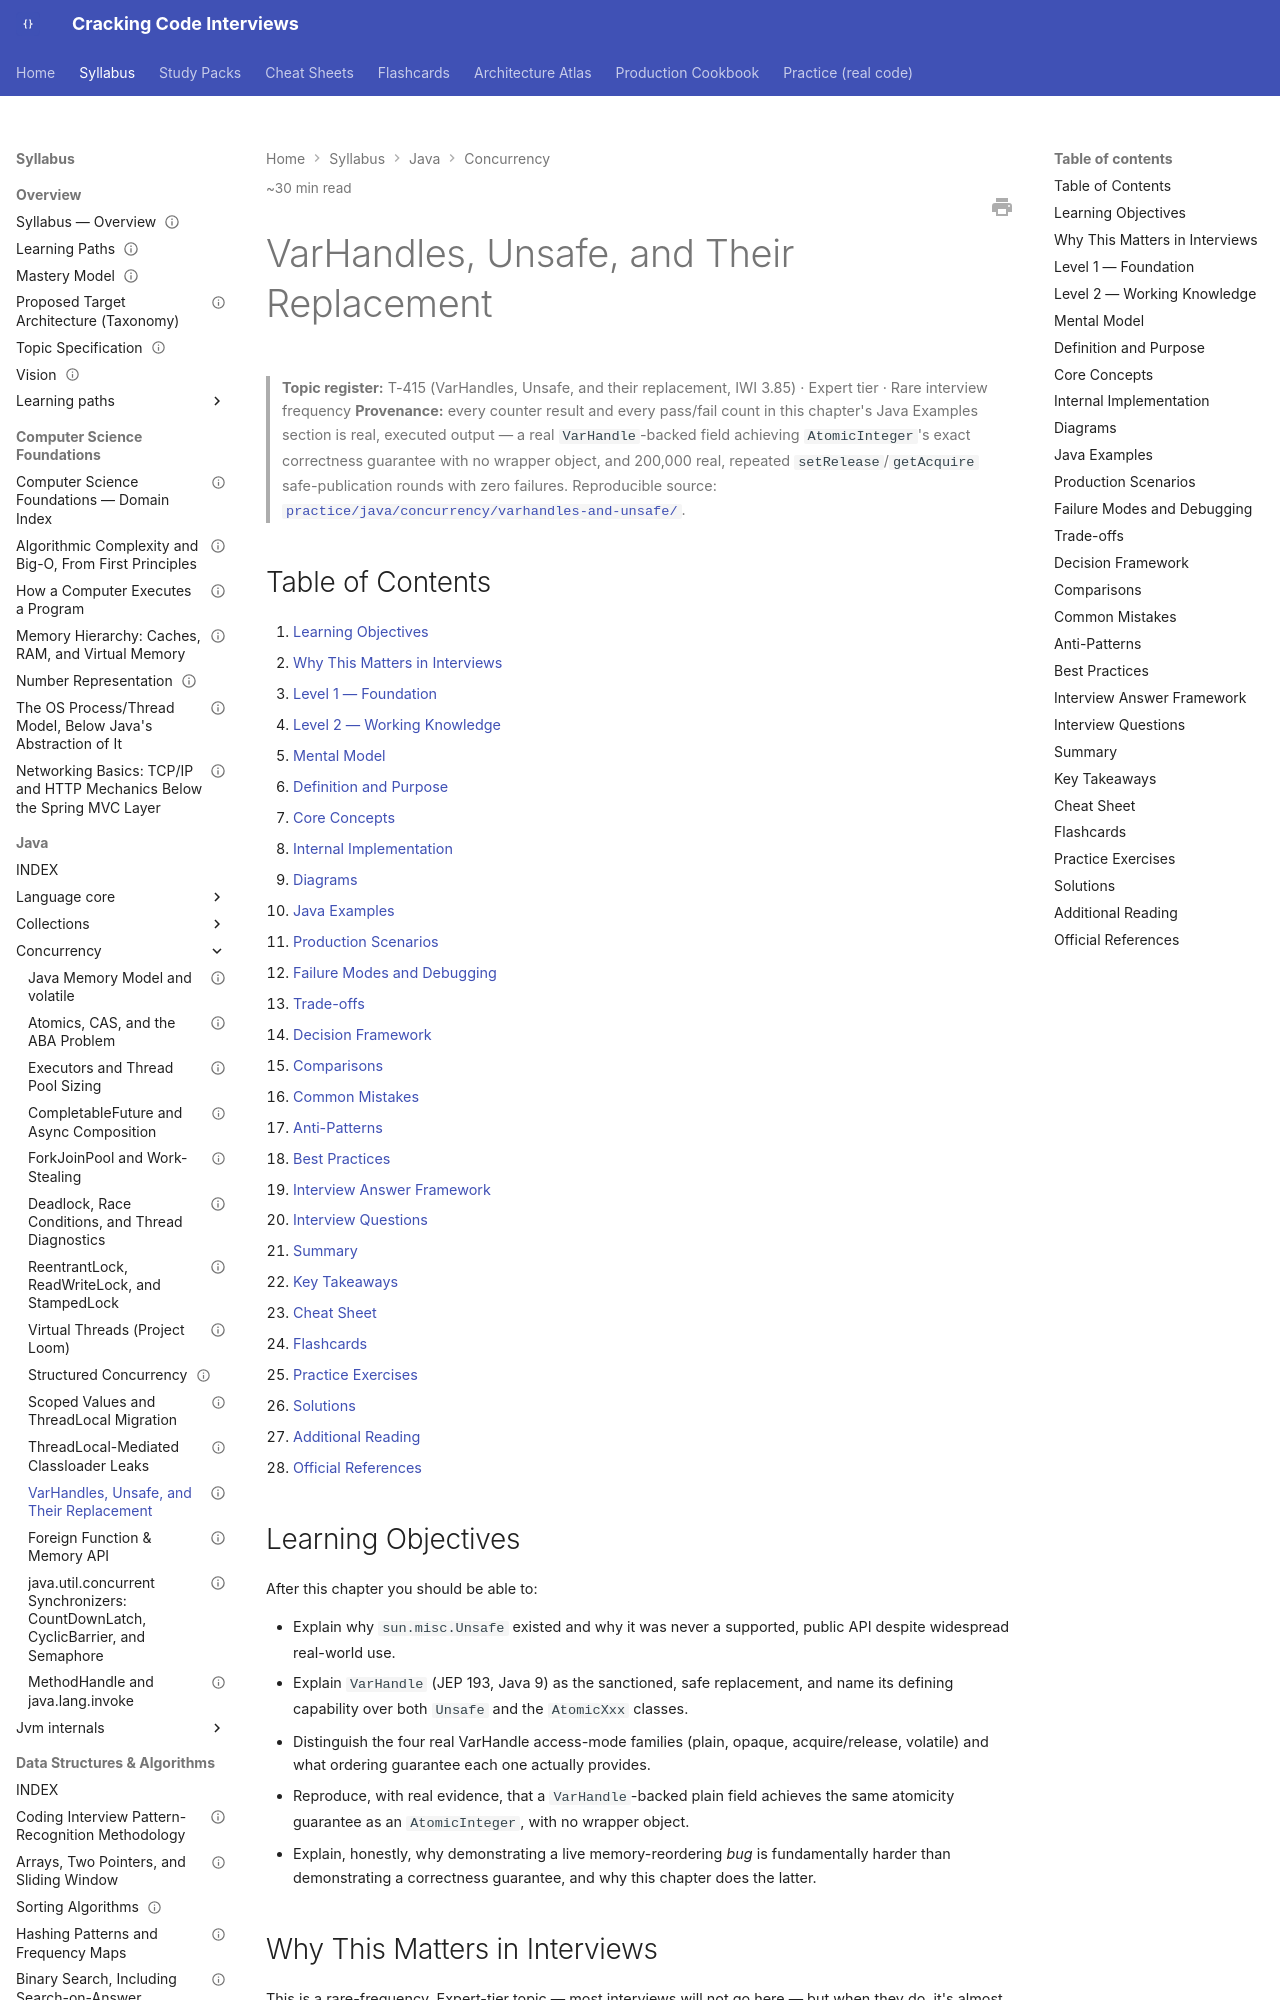

repository: JuanMelendres/cracking-code-interviews · page: syllabus/02-java/concurrency/varhandles-and-unsafe/index.html · generator: mkdocs

---
title: "VarHandles, Unsafe, and Their Replacement"
slug: varhandles-and-unsafe
document_type: handbook-chapter
domain: 02-java/concurrency
status: draft
version: 1.0
last_updated: 2026-09-03
source_history:
  - handbook/concurrency/varhandles-and-unsafe.md
difficulty:
  - advanced
target_levels:
  - staff
estimated_reading_minutes: 30
topic_id: T-415
mastery_levels_covered: [L1, L2, L3, L4]
prerequisites:
  - atomics-cas-and-the-aba-problem.md
  - java-memory-model-and-volatile.md
related:
  - atomics-cas-and-the-aba-problem.md
  - java-memory-model-and-volatile.md
  - threadlocal-mediated-classloader-leaks.md
  - foreign-function-and-memory-api.md
  - methodhandle-and-invoke.md
  - ../../../practice/java/concurrency/varhandles-and-unsafe/README.md
official_references:
  - https://openjdk.org/jeps/193
  - https://docs.oracle.com/en/java/javase/21/docs/api/java.base/java/lang/invoke/VarHandle.html
---

# VarHandles, Unsafe, and Their Replacement

> **Topic register:** T-415 (VarHandles, Unsafe, and their replacement, IWI 3.85) · Expert tier · Rare interview frequency
> **Provenance:** every counter result and every pass/fail count in this
> chapter's Java Examples section is real, executed output — a real
> `VarHandle`-backed field achieving `AtomicInteger`'s exact correctness
> guarantee with no wrapper object, and 200,000 real, repeated
> `setRelease`/`getAcquire` safe-publication rounds with zero failures.
> Reproducible source:
> [`practice/java/concurrency/varhandles-and-unsafe/`](../../../practice/java/concurrency/varhandles-and-unsafe/README.md).

## Table of Contents

1. [Learning Objectives](#learning-objectives)
2. [Why This Matters in Interviews](#why-this-matters-in-interviews)
3. [Level 1 — Foundation](#level-1-foundation)
4. [Level 2 — Working Knowledge](#level-2-working-knowledge)
5. [Mental Model](#mental-model)
6. [Definition and Purpose](#definition-and-purpose)
7. [Core Concepts](#core-concepts)
8. [Internal Implementation](#internal-implementation)
9. [Diagrams](#diagrams)
10. [Java Examples](#java-examples)
11. [Production Scenarios](#production-scenarios)
12. [Failure Modes and Debugging](#failure-modes-and-debugging)
13. [Trade-offs](#trade-offs)
14. [Decision Framework](#decision-framework)
15. [Comparisons](#comparisons)
16. [Common Mistakes](#common-mistakes)
17. [Anti-Patterns](#anti-patterns)
18. [Best Practices](#best-practices)
19. [Interview Answer Framework](#interview-answer-framework)
20. [Interview Questions](#interview-questions)
21. [Summary](#summary)
22. [Key Takeaways](#key-takeaways)
23. [Cheat Sheet](#cheat-sheet)
24. [Flashcards](#flashcards)
25. [Practice Exercises](#practice-exercises)
26. [Solutions](#solutions)
27. [Additional Reading](#additional-reading)
28. [Official References](#official-references)

## Learning Objectives

After this chapter you should be able to:

- Explain why `sun.misc.Unsafe` existed and why it was never a supported,
  public API despite widespread real-world use.
- Explain `VarHandle` (JEP 193, Java 9) as the sanctioned, safe replacement,
  and name its defining capability over both `Unsafe` and the `AtomicXxx`
  classes.
- Distinguish the four real VarHandle access-mode families (plain, opaque,
  acquire/release, volatile) and what ordering guarantee each one actually
  provides.
- Reproduce, with real evidence, that a `VarHandle`-backed plain field
  achieves the same atomicity guarantee as an `AtomicInteger`, with no
  wrapper object.
- Explain, honestly, why demonstrating a live memory-reordering *bug* is
  fundamentally harder than demonstrating a correctness guarantee, and why
  this chapter does the latter.
